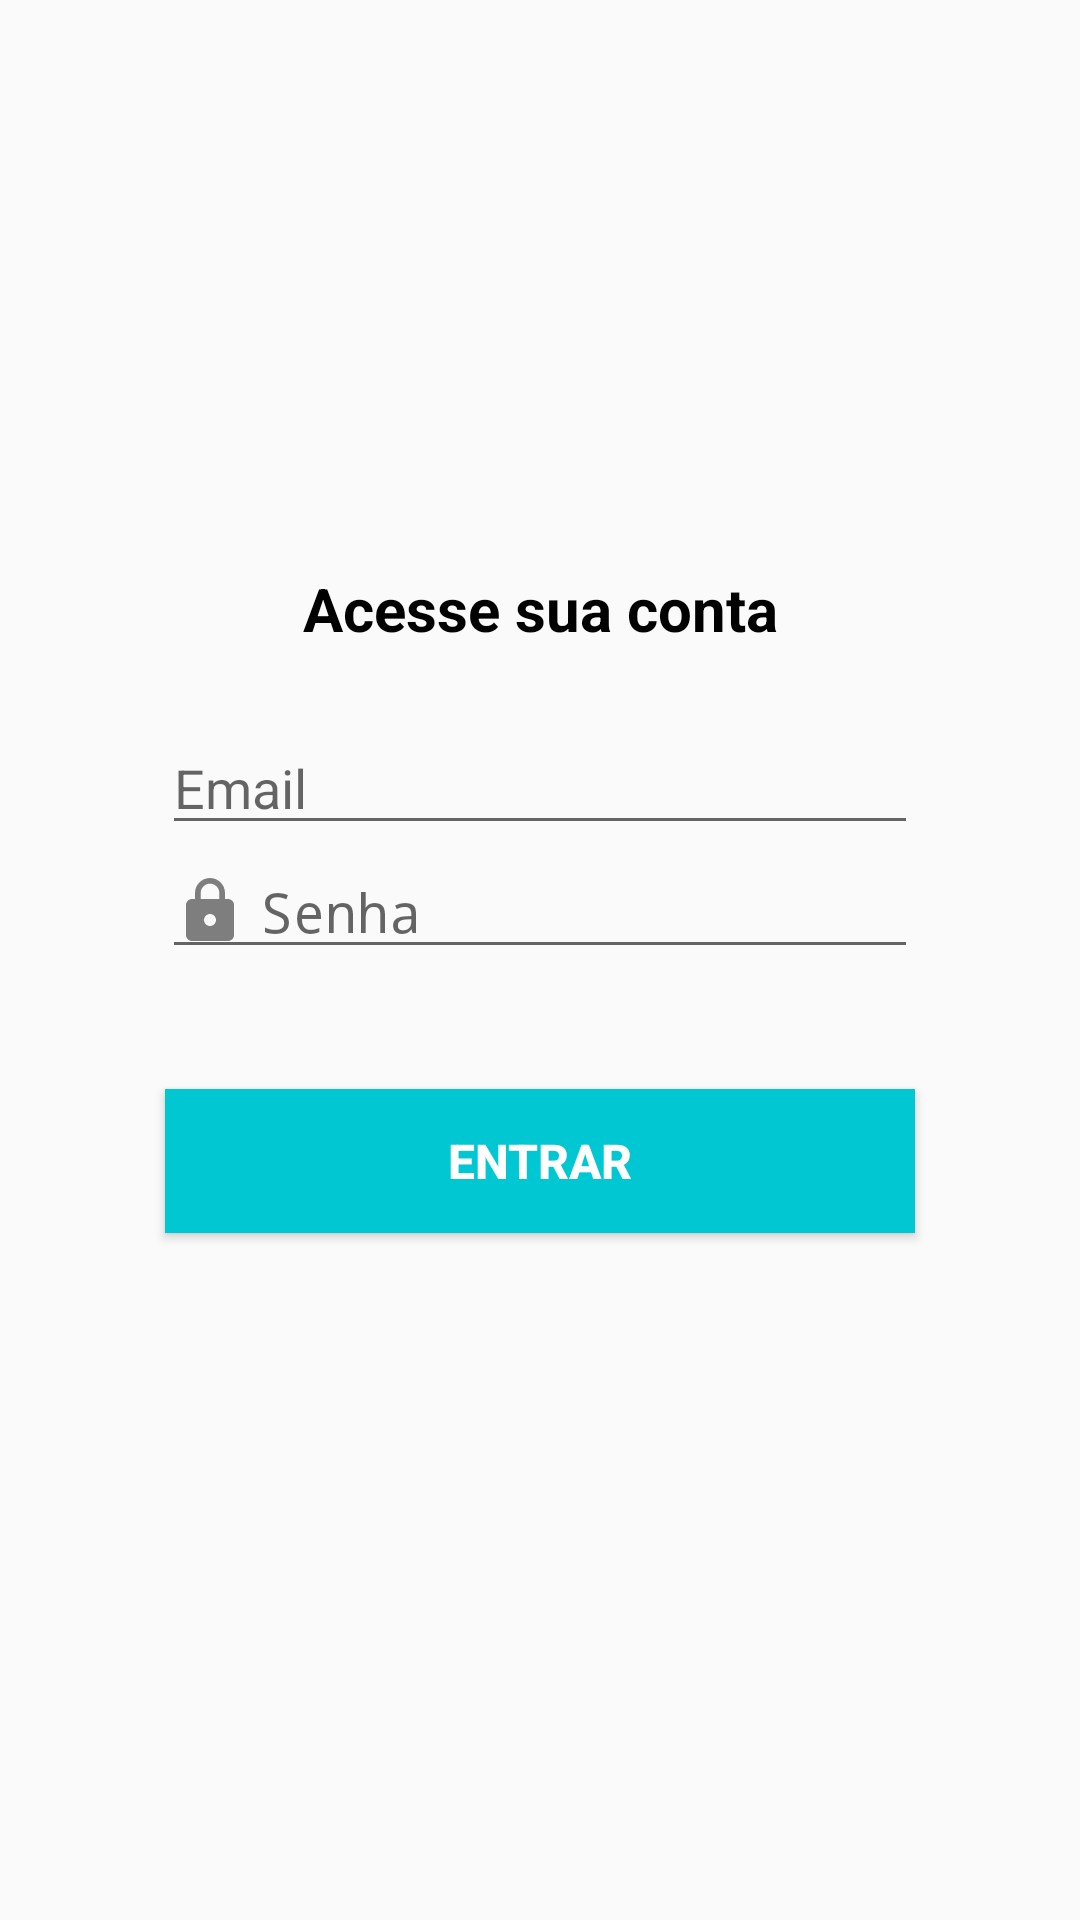

Reconstruct the res/layout file that produces this screen, plus the resources it refers to.
<!-- AndroidManifest.xml: application theme AppTheme -->
<!-- res/layout/activity_login.xml -->
<?xml version="1.0" encoding="utf-8"?>
<androidx.constraintlayout.widget.ConstraintLayout xmlns:android="http://schemas.android.com/apk/res/android"
    xmlns:app="http://schemas.android.com/apk/res-auto"
    xmlns:tools="http://schemas.android.com/tools"
    android:layout_width="match_parent"
    android:layout_height="match_parent"
    tools:context=".activity.LoginActivity">

    <TextView
        android:id="@+id/text1"
        android:layout_width="200sp"
        android:layout_height="wrap_content"
        android:layout_marginBottom="24dp"
        android:text="@string/textLogin"
        android:gravity="center"
        android:textColor="@android:color/black"
        android:textSize="20dp"
        android:textStyle="bold"
        app:layout_constraintBottom_toTopOf="@+id/email"
        app:layout_constraintEnd_toEndOf="parent"
        app:layout_constraintHorizontal_bias="0.5"
        app:layout_constraintStart_toStartOf="parent"
        app:layout_constraintTop_toTopOf="parent"
        app:layout_constraintVertical_chainStyle="packed" />

    <EditText
        android:id="@+id/email"
        android:layout_width="wrap_content"
        android:layout_height="wrap_content"
        android:drawableLeft="@drawable/ic_email"
        android:ems="12"
        android:hint="Email"
        android:inputType="textEmailAddress"
        app:layout_constraintBottom_toTopOf="@+id/password"
        app:layout_constraintEnd_toEndOf="parent"
        app:layout_constraintHorizontal_bias="0.5"
        app:layout_constraintStart_toStartOf="parent"
        app:layout_constraintTop_toBottomOf="@+id/text1"
        android:drawablePadding="5dp"/>

    <EditText
        android:id="@+id/password"
        android:layout_width="wrap_content"
        android:layout_height="wrap_content"
        android:drawableLeft="@drawable/ic_lock"
        android:ems="12"
        android:hint="Senha"
        android:inputType="textPassword"
        app:layout_constraintBottom_toTopOf="@+id/buttonEntrar"
        app:layout_constraintEnd_toEndOf="parent"
        app:layout_constraintHorizontal_bias="0.5"
        app:layout_constraintStart_toStartOf="parent"
        app:layout_constraintTop_toBottomOf="@+id/email"
        android:drawablePadding="5dp"/>

    <Button
        android:id="@+id/buttonEntrar"
        android:layout_width="250dp"
        android:layout_height="wrap_content"
        android:layout_marginTop="40dp"
        android:layout_marginBottom="40dp"
        android:text="@string/buttonEntrar"
        android:textSize="16dp"
        app:layout_constraintBottom_toBottomOf="parent"
        app:layout_constraintEnd_toEndOf="parent"
        app:layout_constraintHorizontal_bias="0.5"
        app:layout_constraintStart_toStartOf="parent"
        app:layout_constraintTop_toBottomOf="@+id/password"
        android:background="@color/colorPrimary"
        android:textColor="@android:color/white"
        android:textStyle="bold"/>

</androidx.constraintlayout.widget.ConstraintLayout>
<!-- resources referenced by this layout -->
<resources>
  <color name="colorPrimary">#01C7D2</color>
  <!-- drawable ic_lock (drawable) -->
  <vector android:height="24dp" android:tint="#7E7E7E"
      android:viewportHeight="24.0" android:viewportWidth="24.0"
      android:width="24dp" xmlns:android="http://schemas.android.com/apk/res/android">
      <path android:fillColor="#FF000000" android:pathData="M18,8h-1L17,6c0,-2.76 -2.24,-5 -5,-5S7,3.24 7,6v2L6,8c-1.1,0 -2,0.9 -2,2v10c0,1.1 0.9,2 2,2h12c1.1,0 2,-0.9 2,-2L20,10c0,-1.1 -0.9,-2 -2,-2zM12,17c-1.1,0 -2,-0.9 -2,-2s0.9,-2 2,-2 2,0.9 2,2 -0.9,2 -2,2zM15.1,8L8.9,8L8.9,6c0,-1.71 1.39,-3.1 3.1,-3.1 1.71,0 3.1,1.39 3.1,3.1v2z"/>
  </vector>
  <string name="buttonEntrar">Entrar</string>
  <string name="textLogin">Acesse sua conta</string>
  <style name="AppTheme" parent="Theme.AppCompat.Light.DarkActionBar">
          
          <item name="colorPrimary">@color/colorPrimary</item>
          <item name="colorPrimaryDark">@color/colorPrimaryDark</item>
          <item name="colorAccent">@color/colorAccent</item>
      </style>
  <color name="colorPrimaryDark">#00b2bc</color>
  <color name="colorAccent">#ff706a</color>
</resources>
